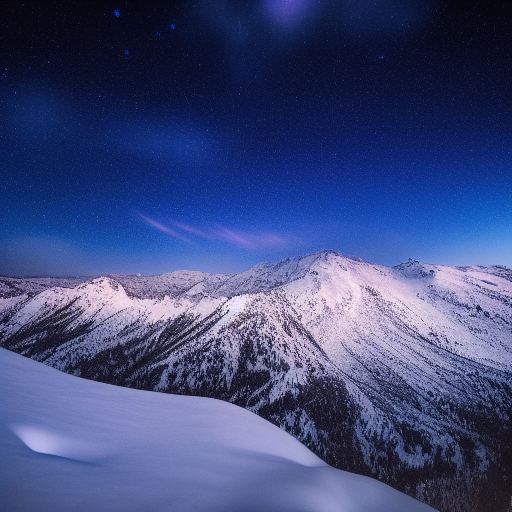
Generation parameters embedded in this image by AUTOMATIC1111 Stable Diffusion web UI or a fork of it (Forge, ...) (PNG 'parameters' text chunk):
a starlit night over snow-covered peaks
Steps: 20, Sampler: Euler a, Schedule type: Automatic, CFG scale: 7, Seed: 2124538537, Size: 512x512, Model hash: fe4efff1e1, Model: sd-v1-4, Version: v1.10.1